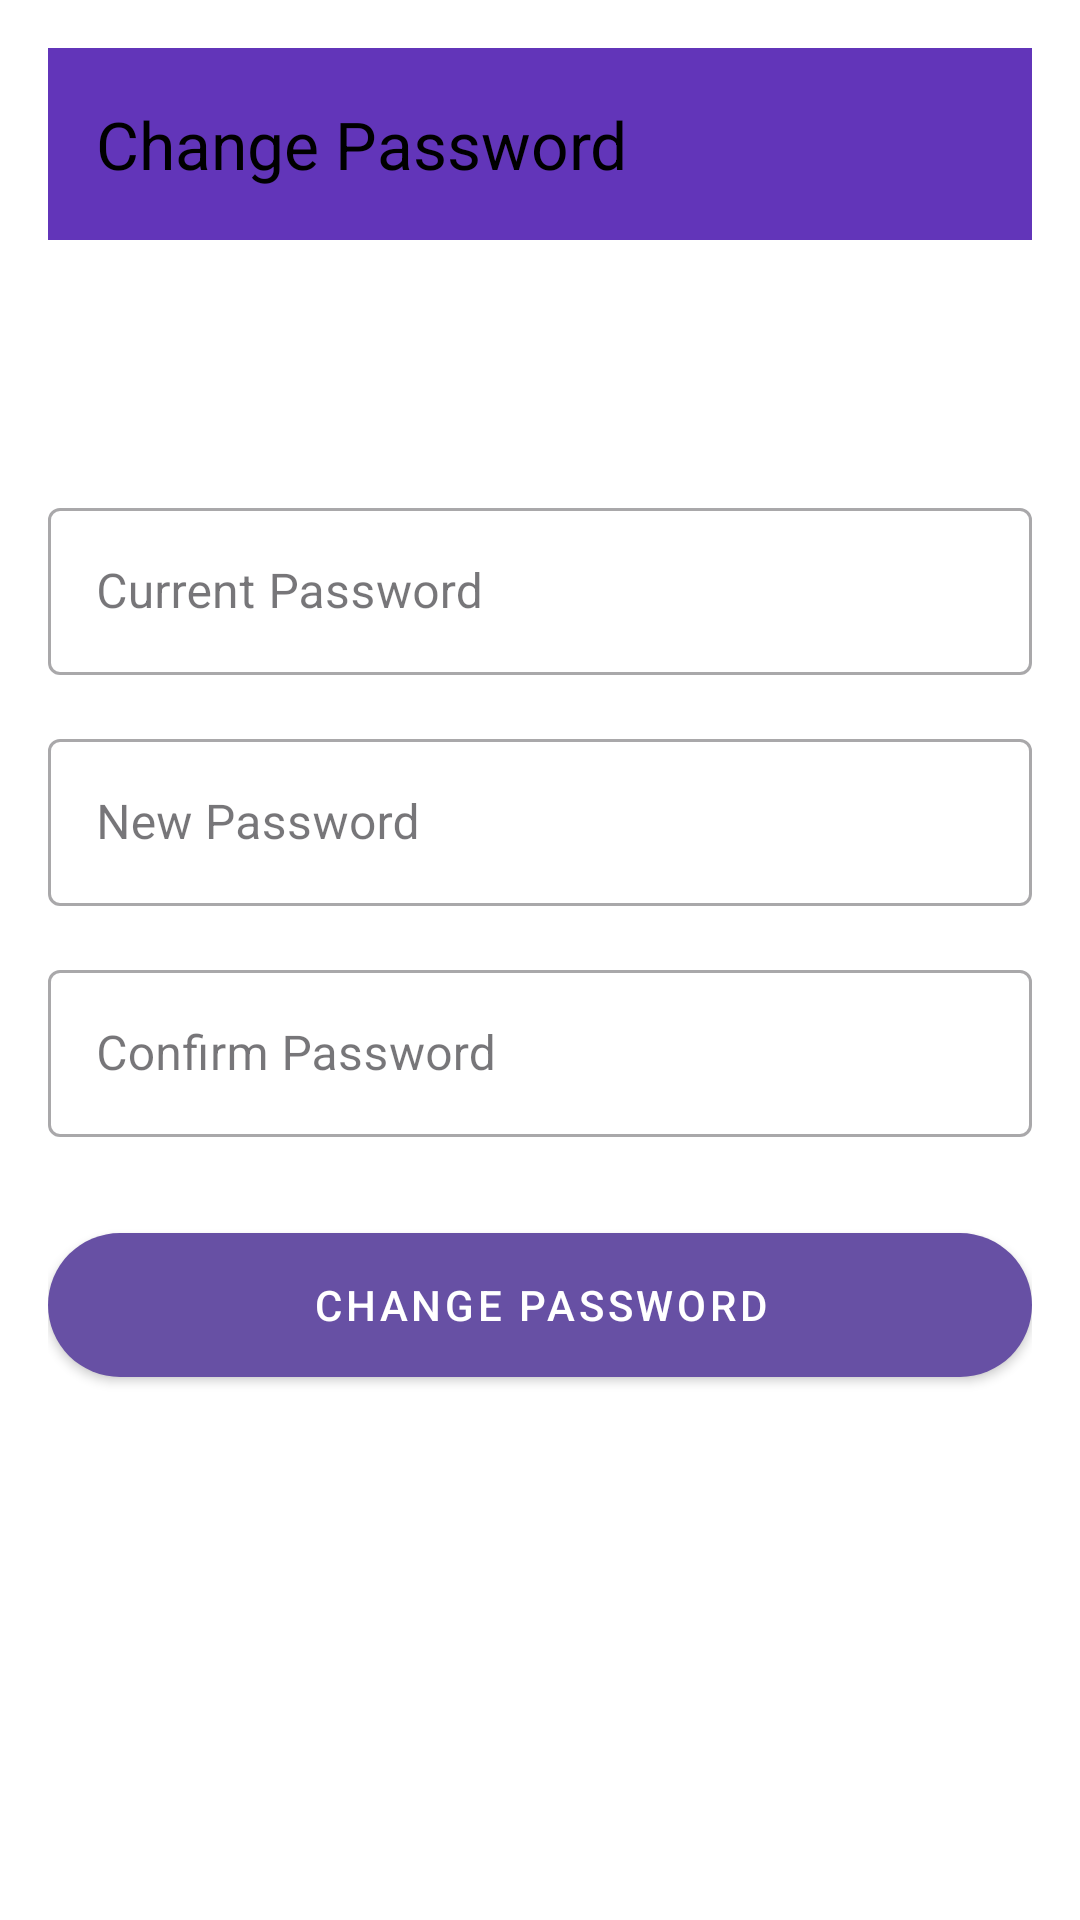

This screen was rendered from an Android layout file. Write that file and the resources it references.
<!-- AndroidManifest.xml: application theme Theme.SmileJobPortal -->
<!-- res/layout/activity_change_password.xml -->
<?xml version="1.0" encoding="utf-8"?>
<LinearLayout xmlns:android="http://schemas.android.com/apk/res/android"
    xmlns:app="http://schemas.android.com/apk/res-auto"
    android:layout_width="match_parent"
    android:layout_height="match_parent"
    android:padding="16dp"
    android:orientation="vertical"
    android:background="@color/white">

    <com.google.android.material.appbar.MaterialToolbar
        android:id="@+id/toolbar"
        android:layout_width="match_parent"
        android:layout_height="wrap_content"
        app:title="Change Password"
        app:titleTextColor="@android:color/black"
        app:navigationIcon="@drawable/baseline_arrow_back_24"
        android:layout_marginBottom="32dp"
android:background="@color/purple"         />

    <com.google.android.material.textfield.TextInputLayout
        android:layout_width="match_parent"
        android:layout_height="wrap_content"
        android:layout_marginTop="52dp"
        android:hint="Current Password"
        app:hintTextColor="@color/black"
        app:errorTextColor="@color/gray_dark"
        style="@style/Widget.MaterialComponents.TextInputLayout.OutlinedBox">
        <com.google.android.material.textfield.TextInputEditText
            android:id="@+id/currentPassword"
            android:layout_width="match_parent"
            android:layout_height="wrap_content"
            android:textColor="@color/black"
            android:inputType="textPassword"/>
    </com.google.android.material.textfield.TextInputLayout>

    <com.google.android.material.textfield.TextInputLayout
        android:layout_width="match_parent"
        android:layout_height="wrap_content"
        android:hint="New Password"
        app:hintTextColor="@color/black"
        style="@style/Widget.MaterialComponents.TextInputLayout.OutlinedBox"
        android:layout_marginTop="16dp">
        <com.google.android.material.textfield.TextInputEditText
            android:id="@+id/newPassword"
            android:layout_width="match_parent"
            android:layout_height="wrap_content"
            android:textColor="@color/black"

            android:inputType="textPassword"/>
    </com.google.android.material.textfield.TextInputLayout>

    <com.google.android.material.textfield.TextInputLayout
        android:layout_width="match_parent"
        android:layout_height="wrap_content"
        android:hint="Confirm Password"
        app:hintTextColor="@color/black"
        style="@style/Widget.MaterialComponents.TextInputLayout.OutlinedBox"
        android:layout_marginTop="16dp">
        <com.google.android.material.textfield.TextInputEditText
            android:id="@+id/confirmPassword"
            android:layout_width="match_parent"
            android:layout_height="wrap_content"
            android:textColor="@color/black"

            android:inputType="textPassword"/>
    </com.google.android.material.textfield.TextInputLayout>

    <com.google.android.material.button.MaterialButton
        android:id="@+id/btnChangePassword"
        android:layout_width="match_parent"
        android:layout_height="wrap_content"
        android:text="Change Password"
        android:layout_marginTop="32dp"
        android:backgroundTint="@color/purple"
        android:background="@drawable/purple_full_corner"
        style="@style/Widget.MaterialComponents.Button" />

</LinearLayout>
<!-- resources referenced by this layout -->
<resources>
  <color name="black">#FF000000</color>
  <color name="gray_dark">#757575</color>
  <color name="purple">#6235b9</color>
  <color name="white">#FFFFFFFF</color>
  <!-- drawable purple_full_corner (drawable) -->
  <?xml version="1.0" encoding="utf-8"?>
  <selector xmlns:android="http://schemas.android.com/apk/res/android">
  <item>
  
      <shape android:shape="rectangle">
          <solid android:color="@color/purple"/>
              <corners android:radius="50dp"></corners>
  
      </shape>
  </item>
  </selector>
  <style name="Theme.SmileJobPortal" parent="Base.Theme.SmileJobPortal" />
  <style name="Base.Theme.SmileJobPortal" parent="Theme.MaterialComponents.DayNight.NoActionBar">
  
  
  
  
  
      </style>
</resources>
